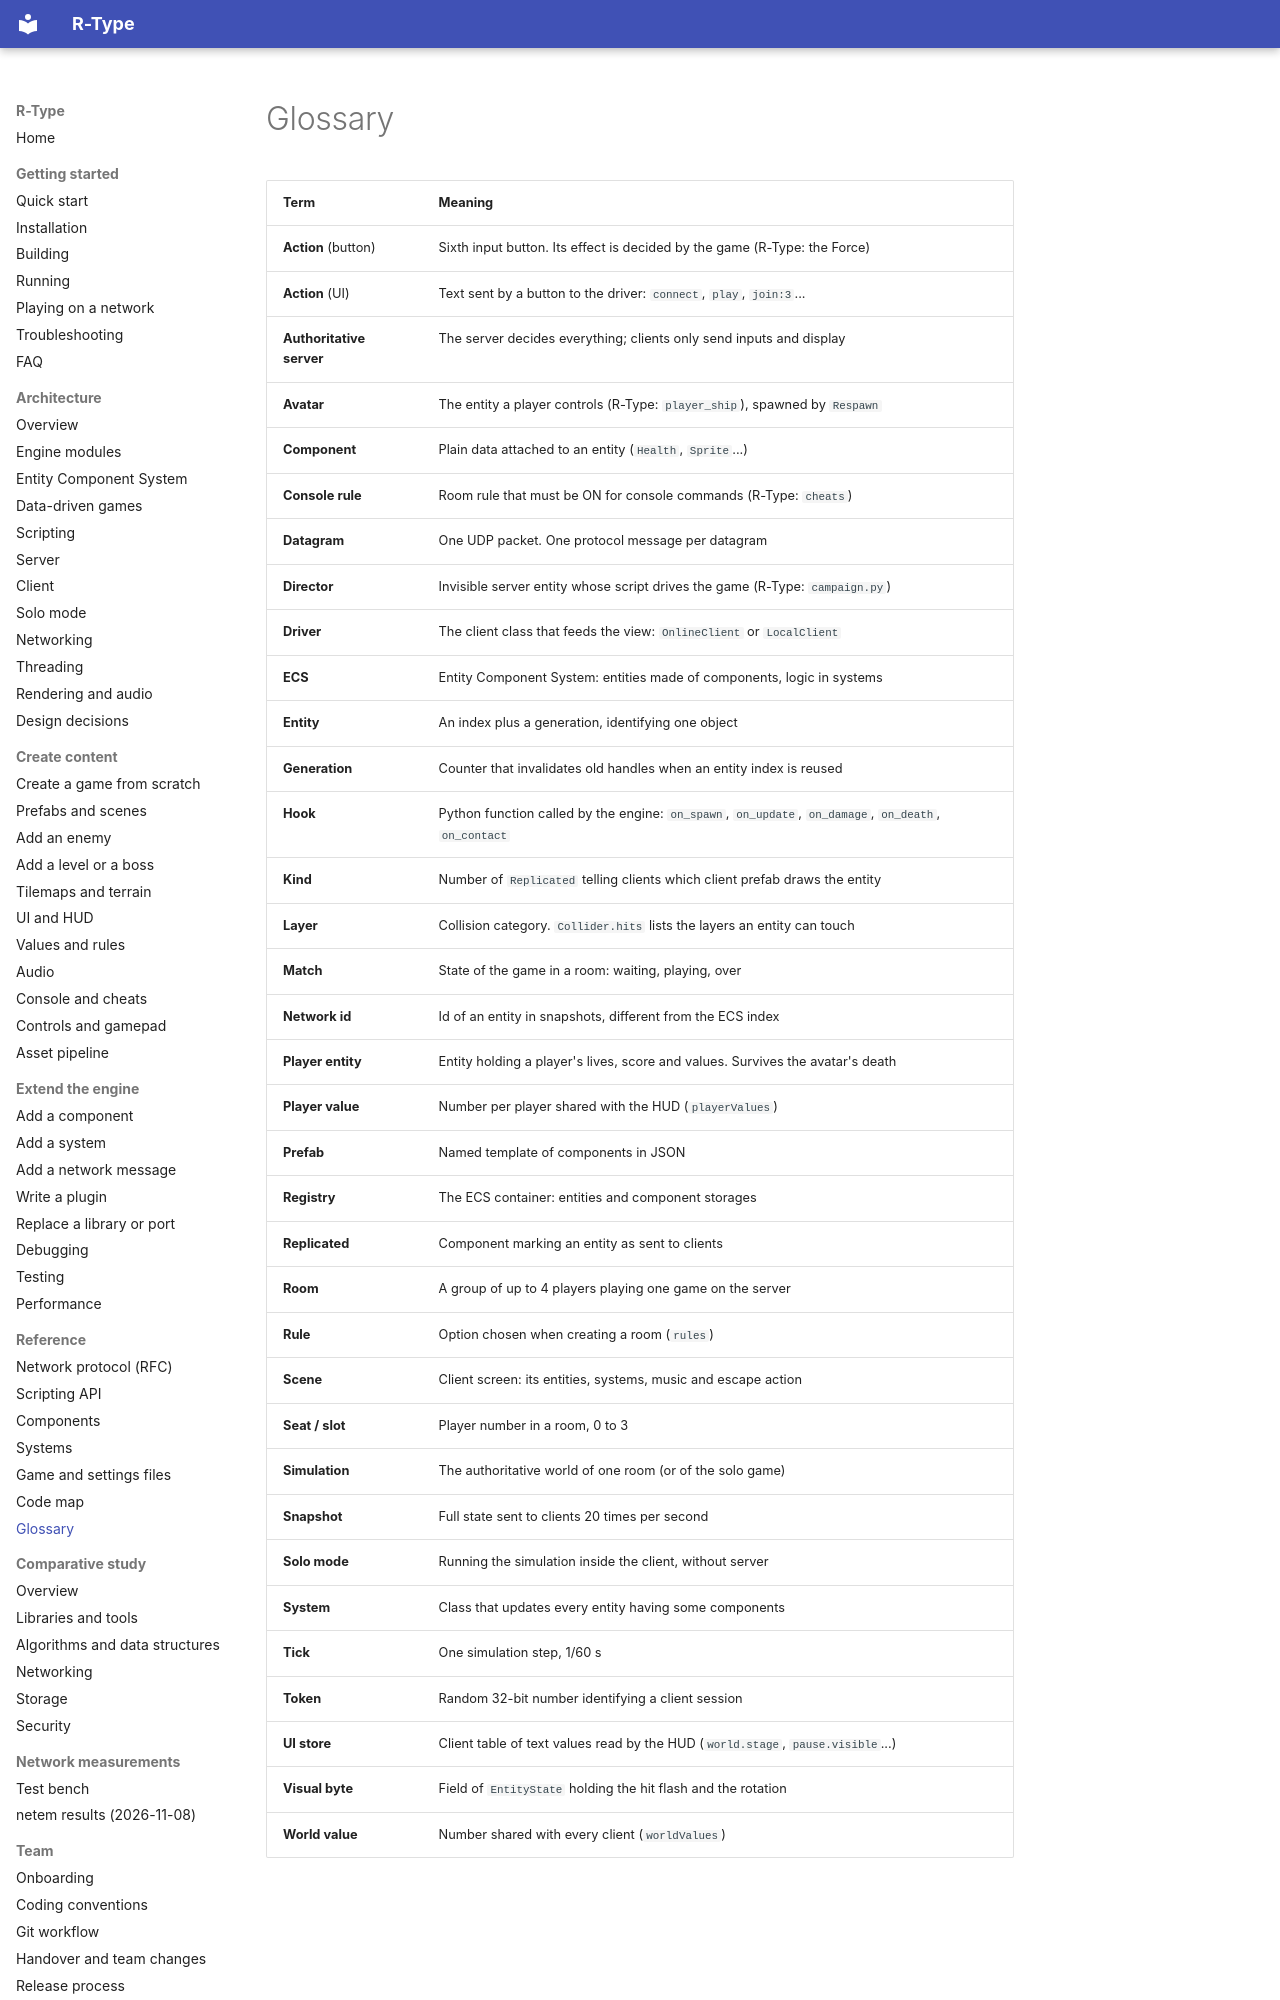

repository: NathanMuzay/RType · page: reference/glossary/index.html · generator: mkdocs

# Glossary

| Term | Meaning |
|---|---|
| **Action** (button) | Sixth input button. Its effect is decided by the game (R-Type: the Force) |
| **Action** (UI) | Text sent by a button to the driver: `connect`, `play`, `join:3`... |
| **Authoritative server** | The server decides everything; clients only send inputs and display |
| **Avatar** | The entity a player controls (R-Type: `player_ship`), spawned by `Respawn` |
| **Component** | Plain data attached to an entity (`Health`, `Sprite`...) |
| **Console rule** | Room rule that must be ON for console commands (R-Type: `cheats`) |
| **Datagram** | One UDP packet. One protocol message per datagram |
| **Director** | Invisible server entity whose script drives the game (R-Type: `campaign.py`) |
| **Driver** | The client class that feeds the view: `OnlineClient` or `LocalClient` |
| **ECS** | Entity Component System: entities made of components, logic in systems |
| **Entity** | An index plus a generation, identifying one object |
| **Generation** | Counter that invalidates old handles when an entity index is reused |
| **Hook** | Python function called by the engine: `on_spawn`, `on_update`, `on_damage`, `on_death`, `on_contact` |
| **Kind** | Number of `Replicated` telling clients which client prefab draws the entity |
| **Layer** | Collision category. `Collider.hits` lists the layers an entity can touch |
| **Match** | State of the game in a room: waiting, playing, over |
| **Network id** | Id of an entity in snapshots, different from the ECS index |
| **Player entity** | Entity holding a player's lives, score and values. Survives the avatar's death |
| **Player value** | Number per player shared with the HUD (`playerValues`) |
| **Prefab** | Named template of components in JSON |
| **Registry** | The ECS container: entities and component storages |
| **Replicated** | Component marking an entity as sent to clients |
| **Room** | A group of up to 4 players playing one game on the server |
| **Rule** | Option chosen when creating a room (`rules`) |
| **Scene** | Client screen: its entities, systems, music and escape action |
| **Seat / slot** | Player number in a room, 0 to 3 |
| **Simulation** | The authoritative world of one room (or of the solo game) |
| **Snapshot** | Full state sent to clients 20 times per second |
| **Solo mode** | Running the simulation inside the client, without server |
| **System** | Class that updates every entity having some components |
| **Tick** | One simulation step, 1/60 s |
| **Token** | Random 32-bit number identifying a client session |
| **UI store** | Cli
